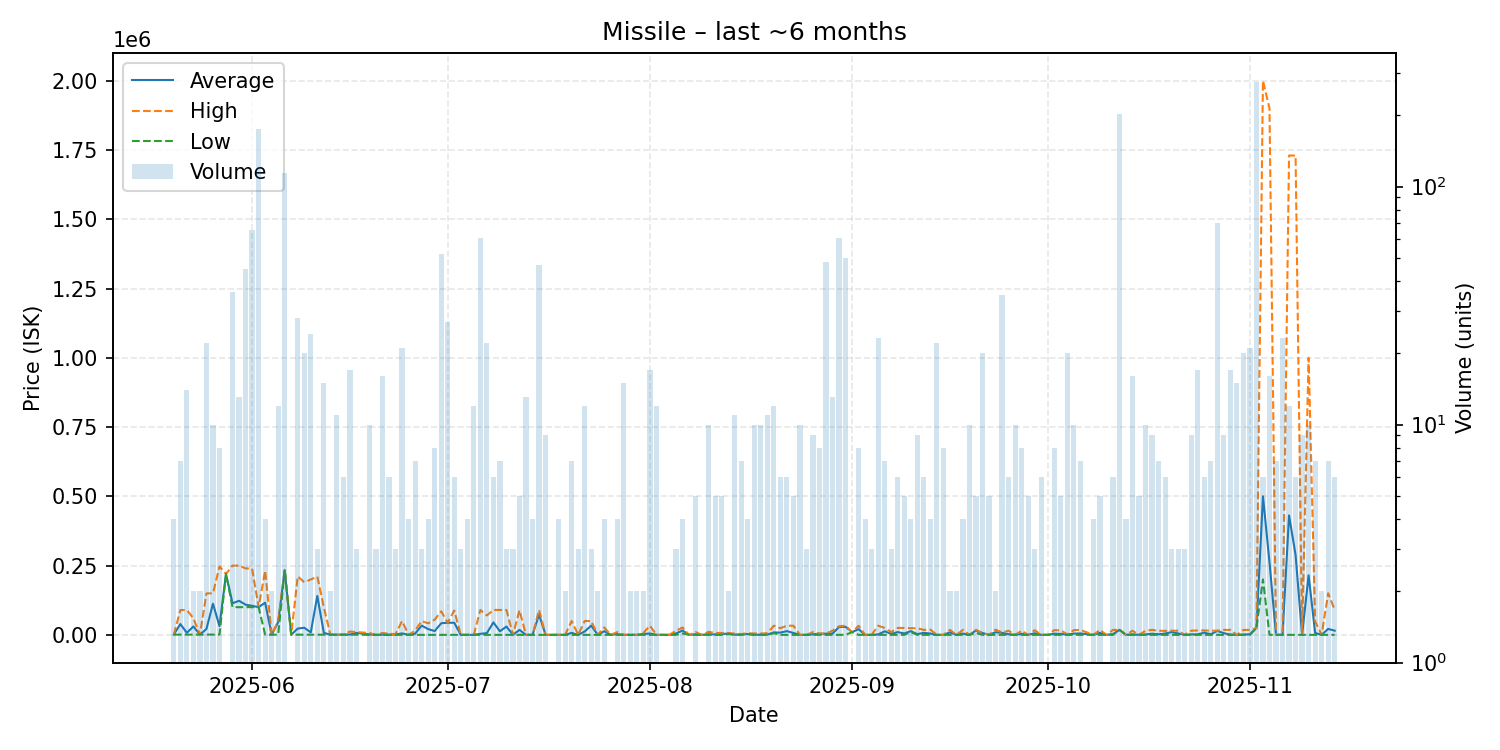

The table this chart was drawn from, first rows:
date, average, highest, lowest, order_count, volume
2025-05-20, 1000, 1000, 1000, 4, 4
2025-05-21, 39000, 89700, 1000, 7, 7
2025-05-22, 7336, 89700, 1000, 7, 14
2025-05-23, 30450, 59900, 1000, 2, 2
2025-05-24, 1000, 1000, 1000, 2, 2
2025-05-25, 21273, 149700, 1000, 11, 22
2025-05-26, 112420, 149900, 1000, 8, 10
2025-05-27, 31750, 247000, 1000, 6, 8
2025-05-28, 220000, 220000, 220000, 1, 1
2025-05-29, 113903, 249900, 100000, 14, 36
2025-05-30, 123062, 249850, 100000, 10, 13
2025-05-31, 108960, 240000, 100100, 8, 45
2025-06-01, 104776, 239000, 100100, 13, 66
2025-06-02, 100100, 100100, 100100, 10, 175
2025-06-03, 116076, 231450, 701.0, 4, 4
2025-06-04, 701.0, 701.0, 701.0, 2, 2
2025-06-05, 46000, 50000, 701.0, 6, 12
2025-06-06, 233900, 233900, 233900, 13, 114
2025-06-07, 701.0, 701.0, 701.0, 1, 1
2025-06-08, 22847, 211100, 701.0, 10, 28
2025-06-09, 25695, 190000, 700.0, 13, 20
2025-06-10, 9004, 200000, 700.0, 4, 24
2025-06-11, 140600, 210550, 700.1, 3, 3
2025-06-12, 7320, 100000, 700.0, 7, 15
2025-06-13, 700.0, 700.0, 700.0, 2, 2
2025-06-14, 700.0, 700.0, 700.0, 6, 11
2025-06-15, 700.0, 700.0, 700.0, 5, 6
2025-06-16, 1365, 12000, 700.0, 7, 17
2025-06-17, 7133, 10350, 700.0, 3, 3
2025-06-19, 1641, 6650, 0.1, 6, 10
2025-06-20, 100.0, 100.0, 100.0, 3, 3
2025-06-21, 962.5, 7000, 100.0, 10, 16
2025-06-22, 750, 4000, 100.0, 6, 6
2025-06-23, 1067, 3000, 100.0, 3, 3
2025-06-24, 5362, 50000, 100.0, 9, 21
2025-06-25, 100.0, 100.0, 100.0, 3, 4
2025-06-26, 4501, 15500, 101.0, 7, 7
2025-06-27, 33330, 49945, 101.0, 3, 3
2025-06-28, 20800, 41500, 101.0, 4, 4
2025-06-29, 13826, 55000, 102.0, 8, 8
2025-06-30, 41973, 85000, 103.0, 10, 52
2025-07-01, 43930, 44110, 103.0, 7, 27
2025-07-02, 43647, 88000, 103.0, 6, 6
2025-07-03, 104, 104.1, 104.0, 3, 3
2025-07-04, 104.1, 104.1, 104.0, 4, 4
2025-07-05, 104, 104.1, 104.0, 4, 12
2025-07-06, 3769, 89950, 104.0, 12, 61
2025-07-07, 6457, 69985, 104.0, 11, 22
2025-07-08, 45046, 89990, 105.0, 6, 6
2025-07-09, 12940, 89950, 105.0, 7, 7
2025-07-10, 30053, 89950, 105.0, 3, 3
2025-07-11, 105.3, 106.0, 105.0, 2, 3
2025-07-12, 17885, 89000, 106.0, 4, 5
2025-07-13, 105.4, 106.0, 105.0, 7, 13
2025-07-14, 105.1, 105.1, 105.1, 4, 4
2025-07-15, 73205, 89990, 105.1, 15, 47
2025-07-16, 105.1, 105.1, 105.1, 6, 9
2025-07-17, 105.1, 105.1, 105.1, 1, 1
2025-07-18, 105.1, 105.1, 105.1, 3, 4
2025-07-19, 105.1, 105.1, 105.1, 2, 2
... 117 more rows
